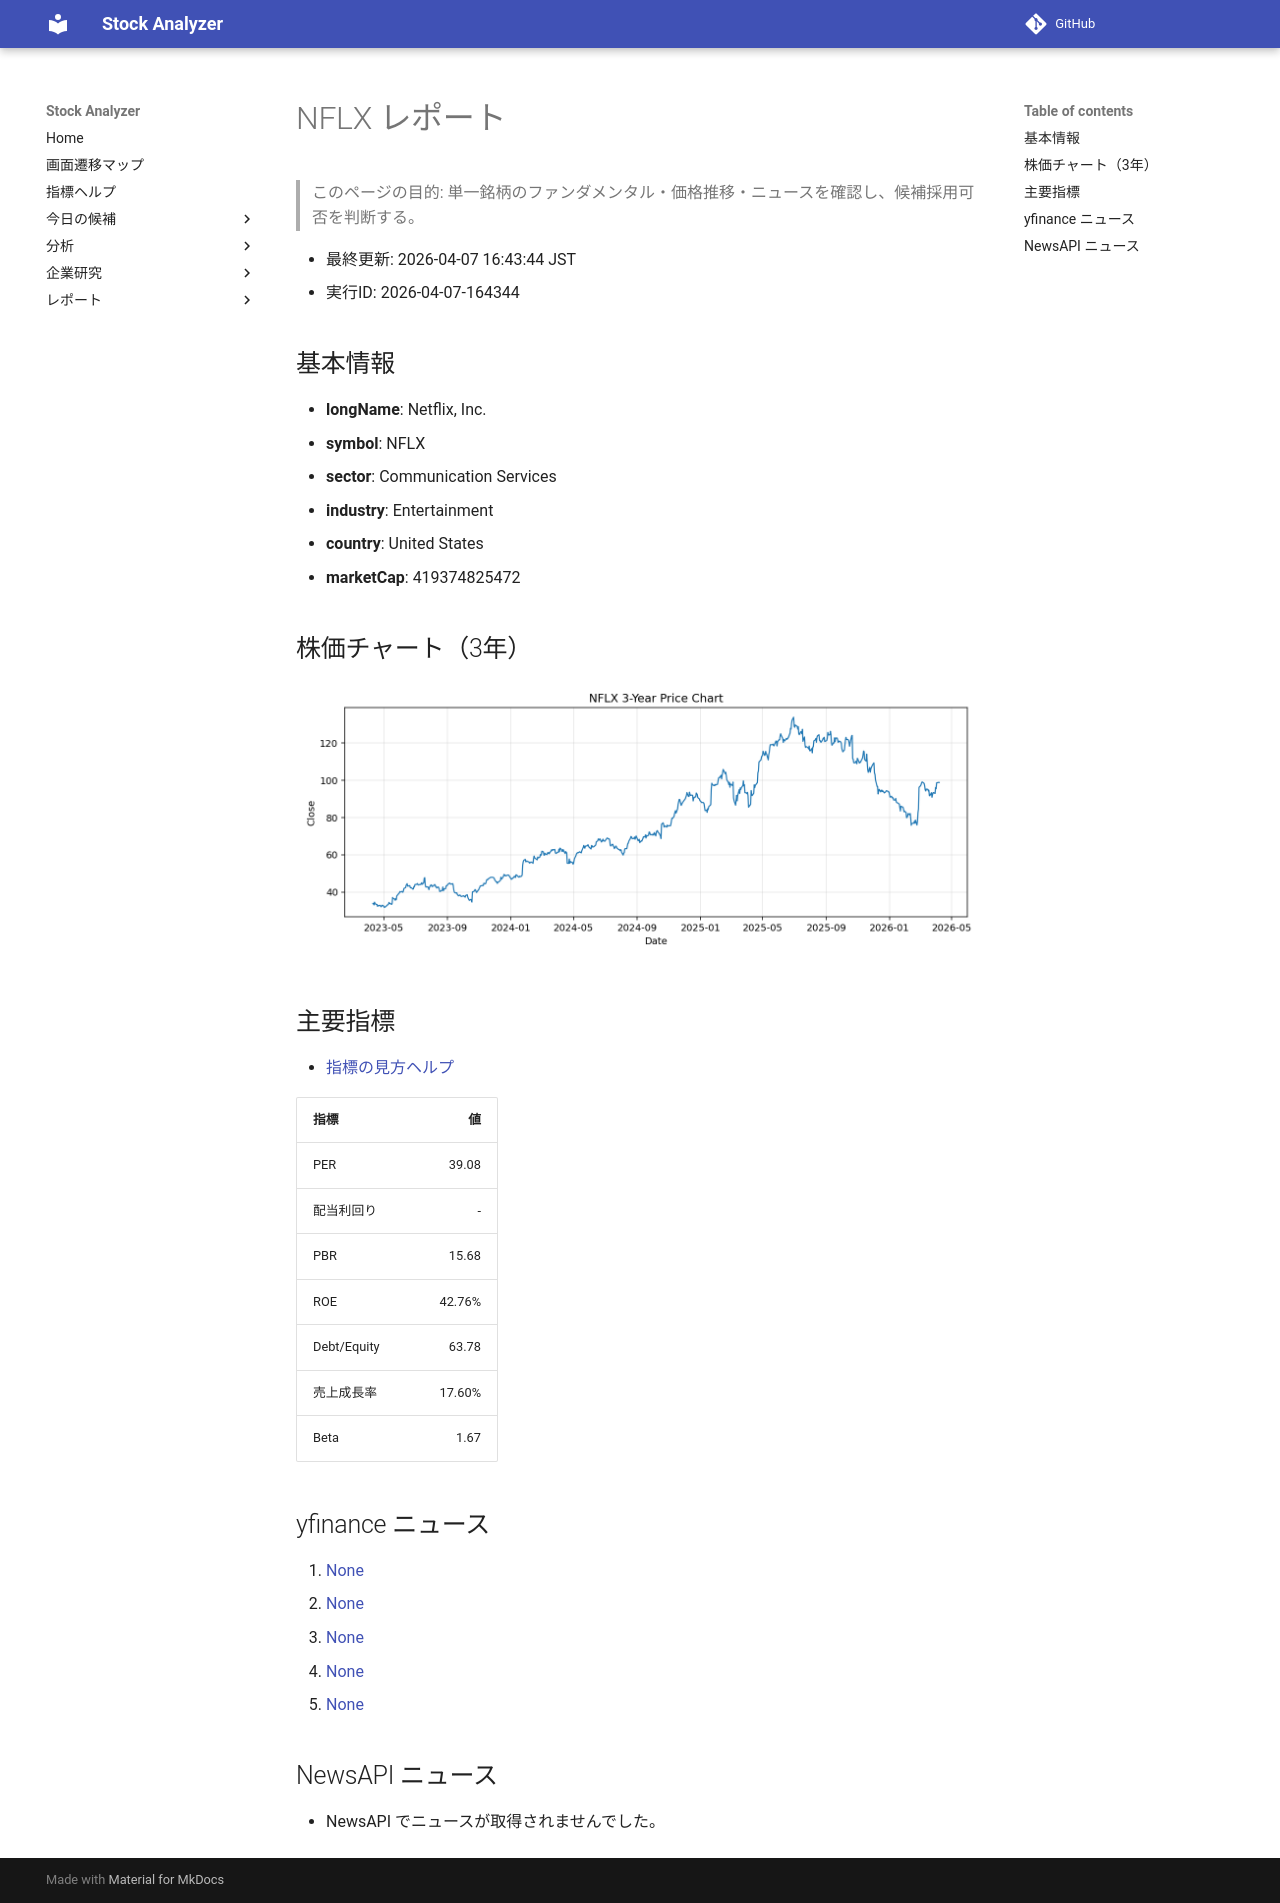

repository: Yumi-note/Making-APP · page: reports/2026-04-07/164344/NFLX/index.html · generator: mkdocs

# NFLX レポート

> このページの目的: 単一銘柄のファンダメンタル・価格推移・ニュースを確認し、候補採用可否を判断する。

- 最終更新: 2026-04-07 16:43:44 JST
- 実行ID: 2026-04-07-164344

## 基本情報

- **longName**: Netflix, Inc.
- **symbol**: NFLX
- **sector**: Communication Services
- **industry**: Entertainment
- **country**: United States
- **marketCap**: 419374825472

## 株価チャート（3年）

![NFLX 3-year price chart](NFLX_3y.png)

## 主要指標

- [指標の見方ヘルプ](../../../../indicators.md)

| 指標 | 値 |
|---|---:|
| PER | 39.08 |
| 配当利回り | - |
| PBR | 15.68 |
| ROE | 42.76% |
| Debt/Equity | 63.78 |
| 売上成長率 | 17.60% |
| Beta | 1.67 |

## yfinance ニュース

1. [None](None)
2. [None](None)
3. [None](None)
4. [None](None)
5. [None](None)

## NewsAPI ニュース

- NewsAPI でニュースが取得されませんでした。
